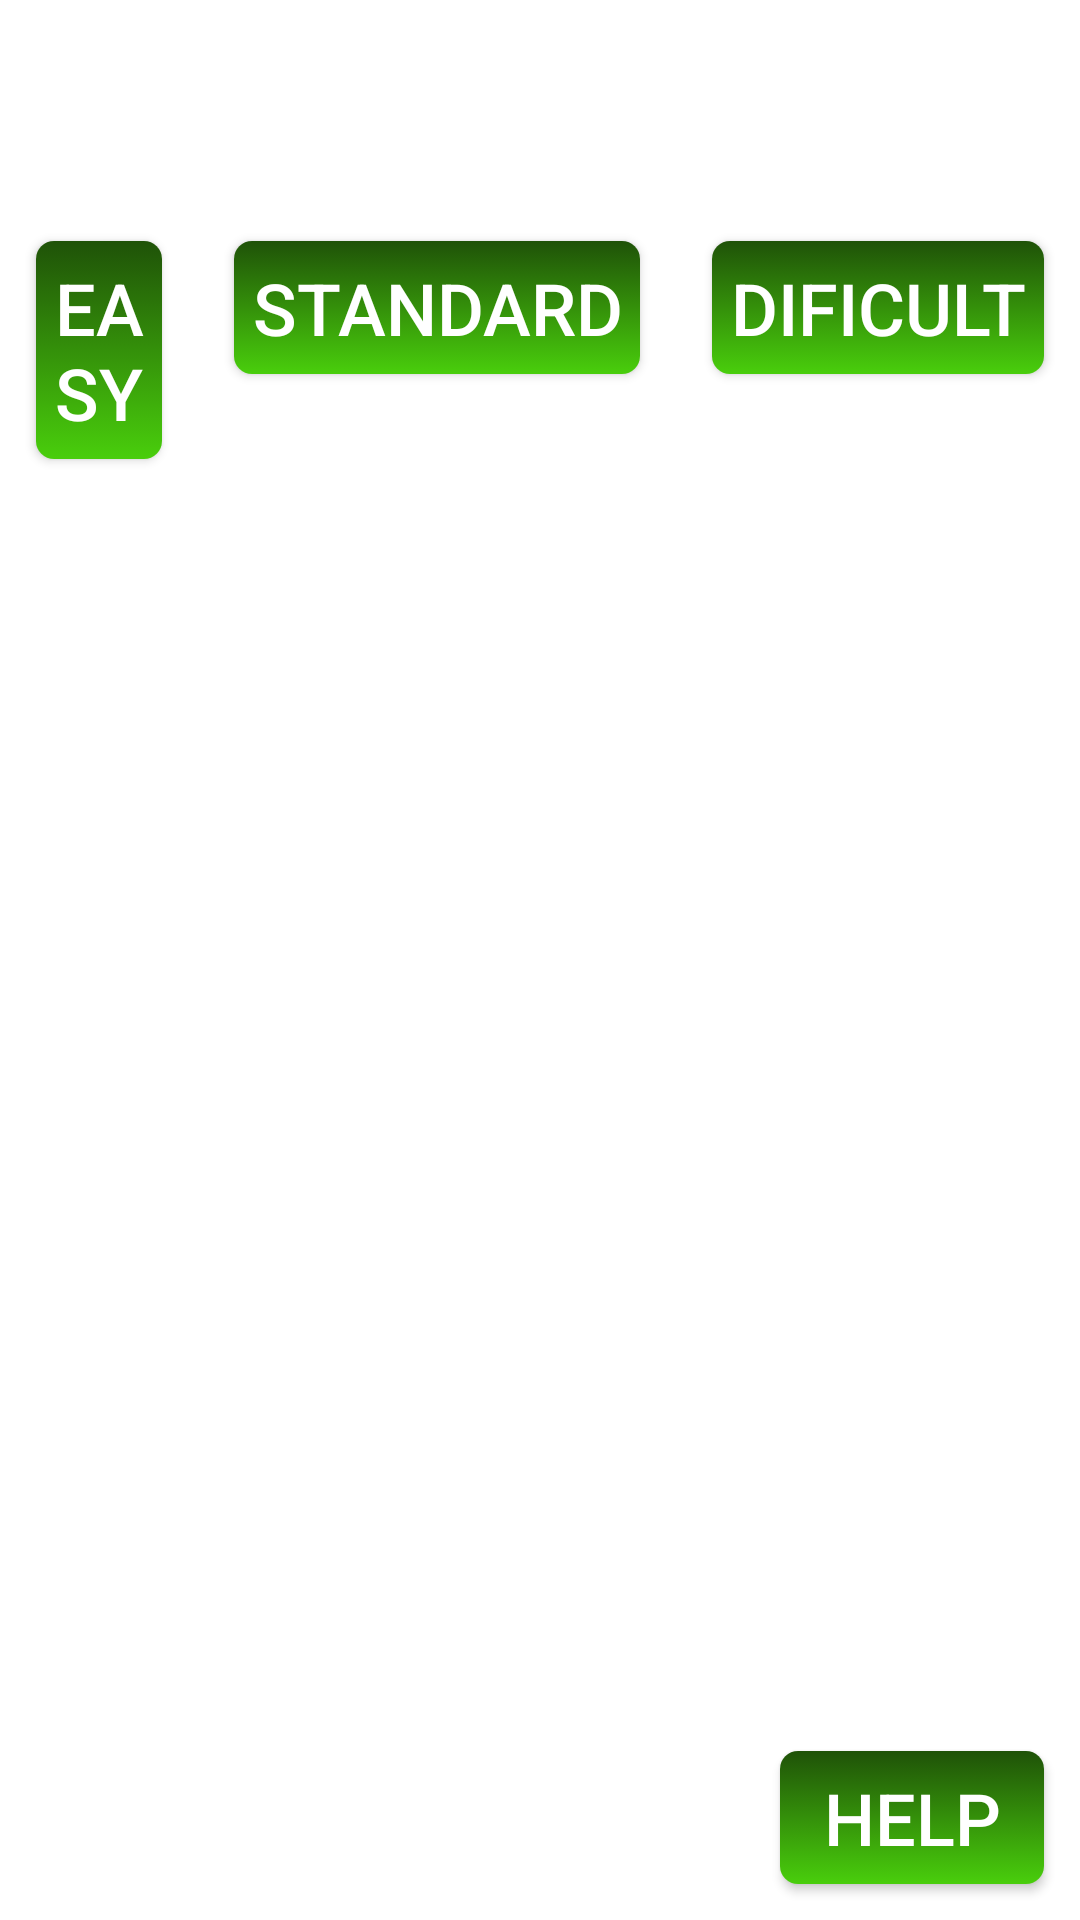

The Android layout XML behind this screen, and the referenced resources:
<!-- AndroidManifest.xml: application theme Theme.PelotaJava -->
<!-- res/layout/activity_main.xml -->
<?xml version="1.0" encoding="utf-8"?>

<RelativeLayout xmlns:android="http://schemas.android.com/apk/res/android"
    xmlns:app="http://schemas.android.com/apk/res-auto"
    xmlns:tools="http://schemas.android.com/tools"
    android:layout_width="match_parent"
    android:layout_height="match_parent"
    tools:context=".MainActivity"
    style="@style/pantalla">

    <TextView
        android:id="@+id/texto_botones"
        android:layout_alignParentTop="true"
        android:layout_alignLeft="@+id/facil"
        style="@style/texto_botones"
        android:textSize="@dimen/texto_boton"/>

    <Button
        android:id="@+id/facil"
        android:layout_toLeftOf="@+id/medio"
        android:layout_alignBaseline="@+id/dificil"
        android:text="@string/facil"
        style="@style/boton_Dificultad"/>

    <Button
        android:id="@+id/medio"
        android:layout_toLeftOf="@+id/dificil"
        android:layout_alignBaseline="@+id/dificil"
        android:text="@string/medio"
        style="@style/boton_Dificultad"/>

    <Button
        android:id="@+id/dificil"
        android:layout_alignParentRight="true"
        android:layout_below="@+id/texto_botones"
        android:text="@string/dificil"
        style="@style/boton_Dificultad"/>

    <Button
       android:layout_alignParentRight="true"
        android:layout_alignParentBottom="true"
        style="@style/boton_Ayuda"
        />

    <TextView
        android:id="@+id/record"
        android:layout_width="wrap_content"
        android:layout_height="66dp"
        android:layout_alignParentStart="true"
        android:layout_alignParentLeft="true"
        android:layout_alignParentTop="true"
        android:layout_alignParentEnd="true"
        android:layout_alignParentRight="true"
        android:layout_alignParentBottom="true"
        android:layout_marginStart="@dimen/margenStart"
        android:layout_marginLeft="@dimen/margenLeft"
        android:layout_marginTop="@dimen/margenTop"
        android:layout_marginEnd="@dimen/margenEnd"
        android:layout_marginRight="@dimen/margenRight"
        android:layout_marginBottom="@dimen/margenBottom"
        android:background="@drawable/fondo"
        android:text="@string/puntuacion"
        android:textColor="@color/white" />

</RelativeLayout>
<!-- resources referenced by this layout -->
<resources>
  <dimen name="margenBottom">40dp</dimen>
  <dimen name="margenEnd">420dp</dimen>
  <dimen name="margenLeft">28dp</dimen>
  <dimen name="margenRight">100dp</dimen>
  <dimen name="margenStart">28dp</dimen>
  <dimen name="margenTop">170dp</dimen>
  <dimen name="texto_boton">16sp</dimen>
  <string name="dificil">Dificult</string>
  <string name="facil">Easy</string>
  <string name="medio">Standard</string>
  <string name="puntuacion">Score:0</string>
  <style name="boton_Ayuda" parent="@style/botones">
          <item name="android:text">@string/Ayuda</item>
          <item name="android:onClick">ayuda</item>
      </style>
  <style name="boton_Dificultad" parent="@style/botones">
  
          <item name="android:onClick">dificultad</item>
      </style>
  <style name="pantalla">
  
          <item name="android:layout_width">match_parent</item>
          <item name="android:layout_height">match_parent</item>
          <item name="android:background">@drawable/paisaje_1</item>
  
  
      </style>
  <style name="texto_botones" parent="@style/ajuste_general">
  
          <item name="android:background">@drawable/fondo</item>
          <item name="android:textSize">@dimen/texto</item>
          <item name="android:text">@string/dificultad</item>
  
      </style>
  <style name="Theme.PelotaJava" parent="Theme.MaterialComponents.DayNight.DarkActionBar">
      </style>
  <style name="botones" parent="@style/ajuste_general">
  
          <item name="android:minHeight">@dimen/alto_min_boton</item>
          <item name="android:textSize">@dimen/texto_boton</item>
          <item name="android:background">@drawable/boton</item>
  
      </style>
  <string name="Ayuda">Help</string>
  <style name="ajuste_general">
  
          <item name="android:layout_width">wrap_content</item>
          <item name="android:layout_height">wrap_content</item>
          <item name="android:layout_margin">@dimen/margen</item>
          <item name="android:padding">@dimen/padding</item>
          <item name="android:textColor">#ffffff</item>
  
      </style>
  <dimen name="texto">18sp</dimen>
  <string name="dificultad">Please choose starting level:</string>
  <dimen name="alto_min_boton">36dp</dimen>
  <!-- drawable boton (drawable) -->
  <?xml version="1.0" encoding="utf-8"?>
  
  <selector xmlns:android="http://schemas.android.com/apk/res/android">
      <item android:state_pressed="true">
  
          <shape>
  
  
  
              <corners android:radius="@dimen/radio_boton"></corners>
  
          </shape>
  
  
      </item>
  
      <item>
  
          <shape>
  
              <gradient android:startColor="#1f5208"
                  android:endColor="#49ce0c"
                  android:angle="270">
  
              </gradient>
  
              <corners android:radius="@dimen/radio_boton"></corners>
  
          </shape>
  
  
      </item>
  </selector>
  <dimen name="margen">12dp</dimen>
  <dimen name="padding">6dp</dimen>
  <dimen name="radio_boton">6dp</dimen>
  <!-- not gathered from this repository: default colours our renderer supplied (Android Studio template values) -->
  <color name="white">#FFFFFFFF</color>
</resources>
